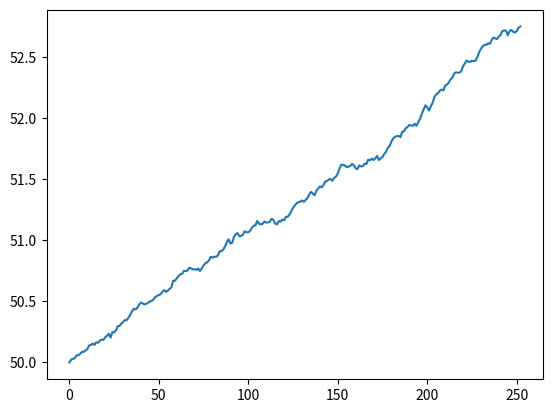

Here is the Python script that generated this plot:
from scipy import stats
from numpy import log, exp, sqrt

import numpy as np
import pandas as pd
import matplotlib.pyplot as plt

def call_option_price(S, E, T, rf, sigma):
    #calculate d1 and d2 parameters
    d1 = (log(S/E) + (rf + sigma*sigma/2.0)*T) / (sigma * sqrt(T))
    d2 = d1 - sigma*sqrt(T)
    print(d1)
    print(d2)
    #use the N(x) to calculate the price of the option
    return S*stats.norm.cdf(d1) - E*exp(-rf*T)*stats.norm.cdf(d2)


def put_option_price(S, E, T, rf, sigma):
    #calculate d1 and d2 parameters
    d1 = (log(S/E) + (rf + sigma*sigma/2.0)*T) / (sigma * sqrt(T))
    d2 = d1 - sigma*sqrt(T)
    print(d1)
    print(d2)
    #use the N(x) to calculate the price of the option
    return -S*stats.norm.cdf(-d1) + E*exp(-rf*T)*stats.norm.cdf(-d2)

def test_1():
    # underlying stock price at t=0
    S0 = 100
    # strike price
    E = 100
    # expiry 1 year = 365 days
    T = 1
    # risk free rate
    rf = 0.05
    # volatility of the underlying stock
    sigma = 0.2
    print(
        "Call option price according to Black-Scholes model: ",
        call_option_price(S0, E, T, rf, sigma)
    )

    print(
        "Put option price according to Black-Scholes model: ",
        put_option_price(S0, E, T, rf, sigma)
    )

NUM_OF_SIMULATIONS = 1000
def stock_monte_carlo(S0, mu, sigma, N=252): #252 average trading days
    result = []

    #number of simulations - possible S(t) realizations of the process

    for i in range(NUM_OF_SIMULATIONS):
        prices = [S0]
        for j in range(N):
            # we simulate the change day by day (t=1)
            stock_price = \
                prices[-1] * np.exp(
                    (mu - 0.5*sigma**2) + sigma*np.random.normal()
                )
            prices.append(stock_price)
        result.append(prices)

    simulation_data = pd.DataFrame(result)
    simulation_data = simulation_data.T
    #plt.plot(simulation_data)
    #plt.show()
    simulation_data['mean'] = simulation_data.mean(axis=1)
    print(simulation_data)
    plt.plot(simulation_data['mean'])
    plt.show()

def test_2():
    stock_monte_carlo(50, 0.0002, 0.01)

if __name__ == '__main__':
    #test_1()
    test_2()
